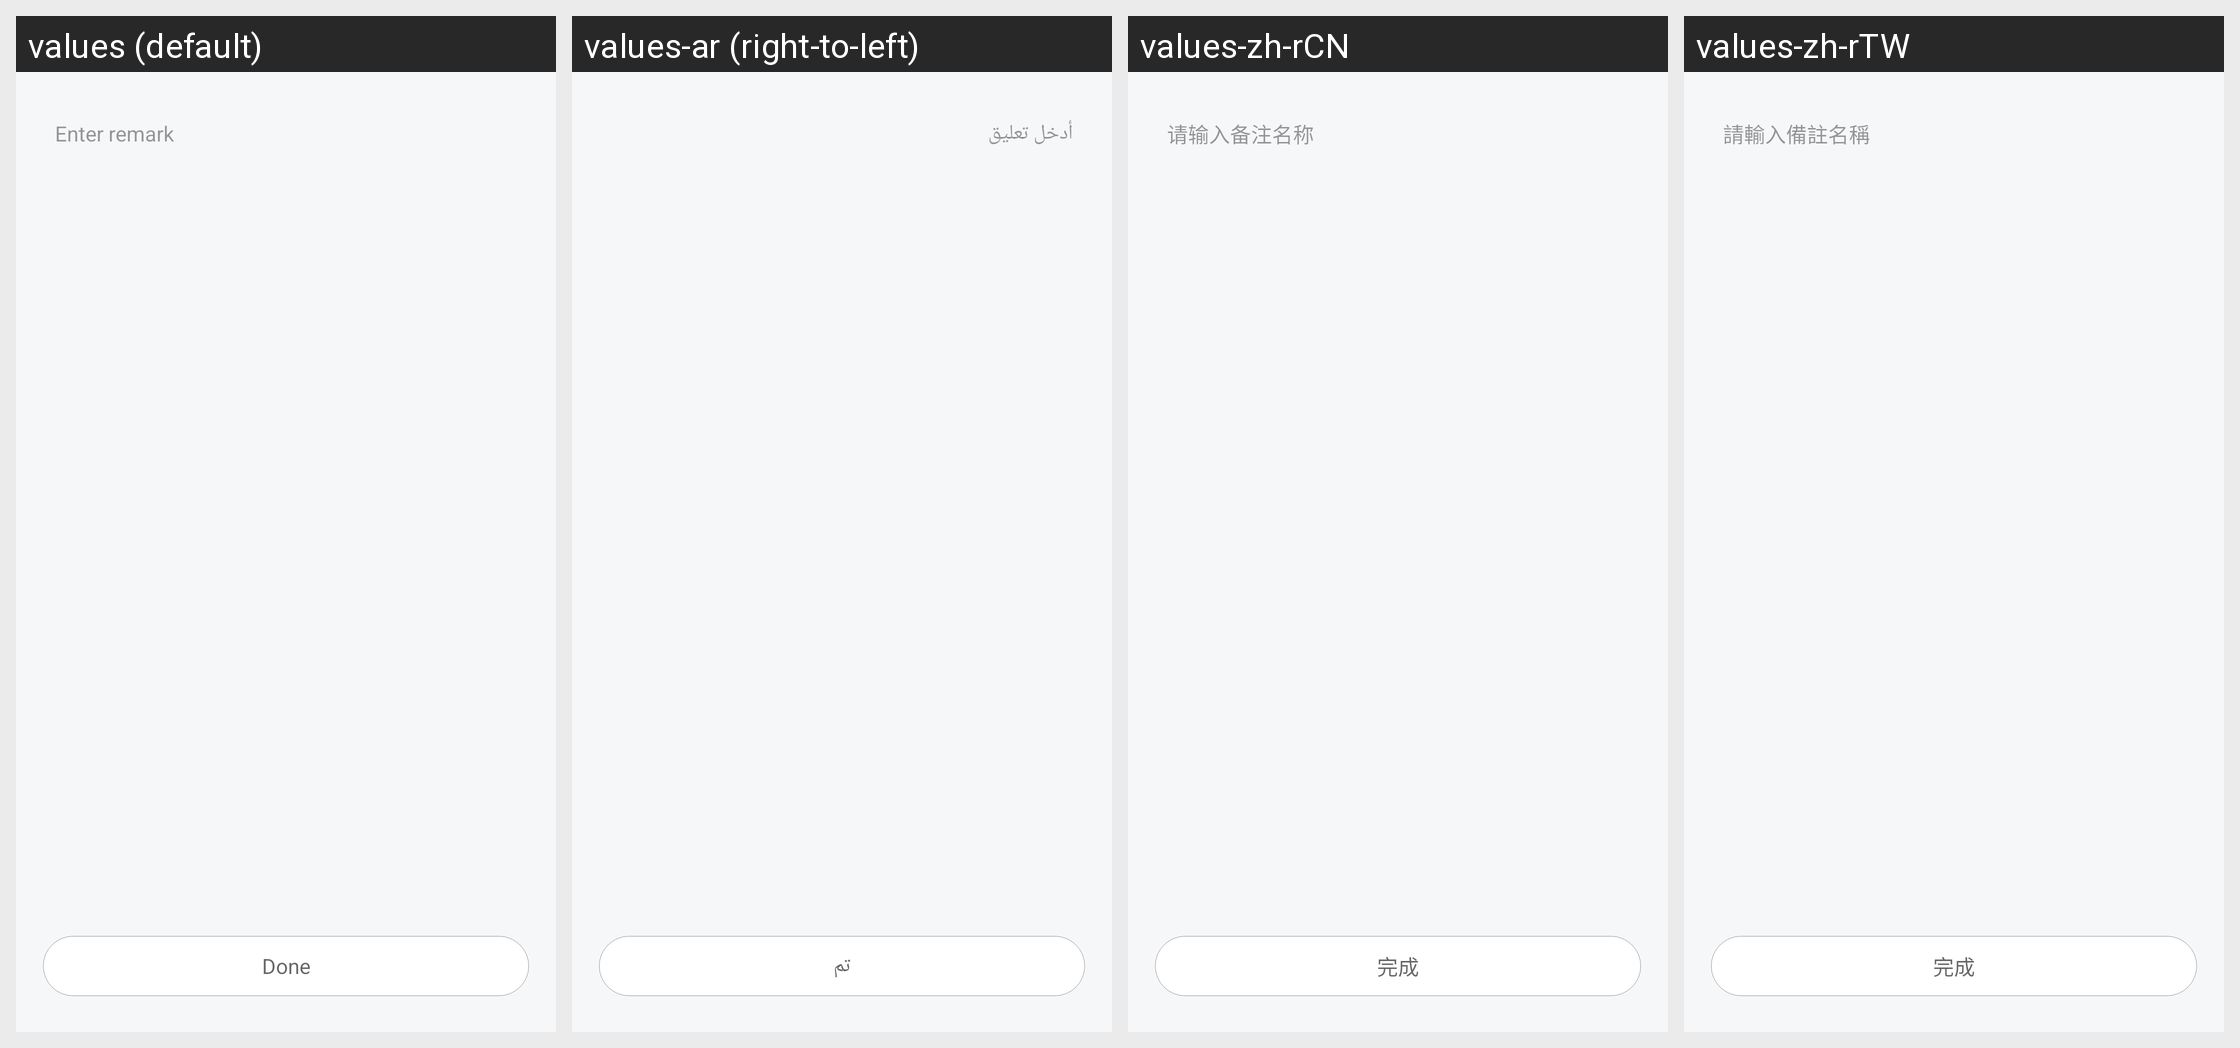

Translations of the strings shown on this Android screen, per locale in the grid:
Android screen res/layout/activity_remark.xml rendered under 4 locales, left to right: values (default), values-ar (right-to-left), values-zh-rCN, values-zh-rTW. Device: Nexus 5 (rendered at 1080×1920; each locale shown at half size, 540×960, under a caption strip naming it); theme FullScreenStyle.
Other locales in the repository, not shown: values-af, values-am, values-az-rAZ, values-bn, values-ca, values-cs, values-da, values-de, values-en-rAU, values-en-rGB, values-en-rIN, values-en-rSS, values-es, values-es-rES, values-es-rUS, values-et-rEE, values-eu-rES, values-fa, values-fa-rIR, values-fi, values-fr, values-fr-rCA, values-gl-rES, values-gu, values-gu-rIN, values-ha-rNG, values-hr, values-hu, values-hy-rAM, values-in, values-is-rIS, values-it, values-iw, values-iw-rIL, values-ja, values-ka-rGE, values-kk-rKZ, values-km-rKH, values-kn, values-ko, values-ky-rKG, values-lo-rLA, values-lt, values-lv, values-mk-rMK, values-ml, values-mn-rMN, values-mr, values-ms, values-ms-rMY, values-nb, values-ne-rIN, values-ne-rNP, values-nl, values-or-rIN, values-pa, values-pl, values-pt, values-pt-rBR, values-pt-rPT, values-ro, values-si-rLK, values-sk, values-sl, values-sq-rAL, values-sr, values-sv, values-sw, values-ta, values-te, values-tl, values-tr, values-ur, values-ur-rIN, values-ur-rPK, values-uz-rUZ, values-vi, values-zh-rHK, values-zu.
Strings drawn on this screen, with the default value and each locale's value (text and hints the layout hard-codes, and strings that could not be matched under every locale, appear in the picture but are not listed):

hint_input_remark_name
  values: Enter remark
  values-ar: أدخل تعليق
  values-zh-rCN: 请输入备注名称
  values-zh-rTW: 請輸入備註名稱

person_info_finish
  values: Done
  values-ar: تم
  values-zh-rCN: 完成
  values-zh-rTW: 完成
